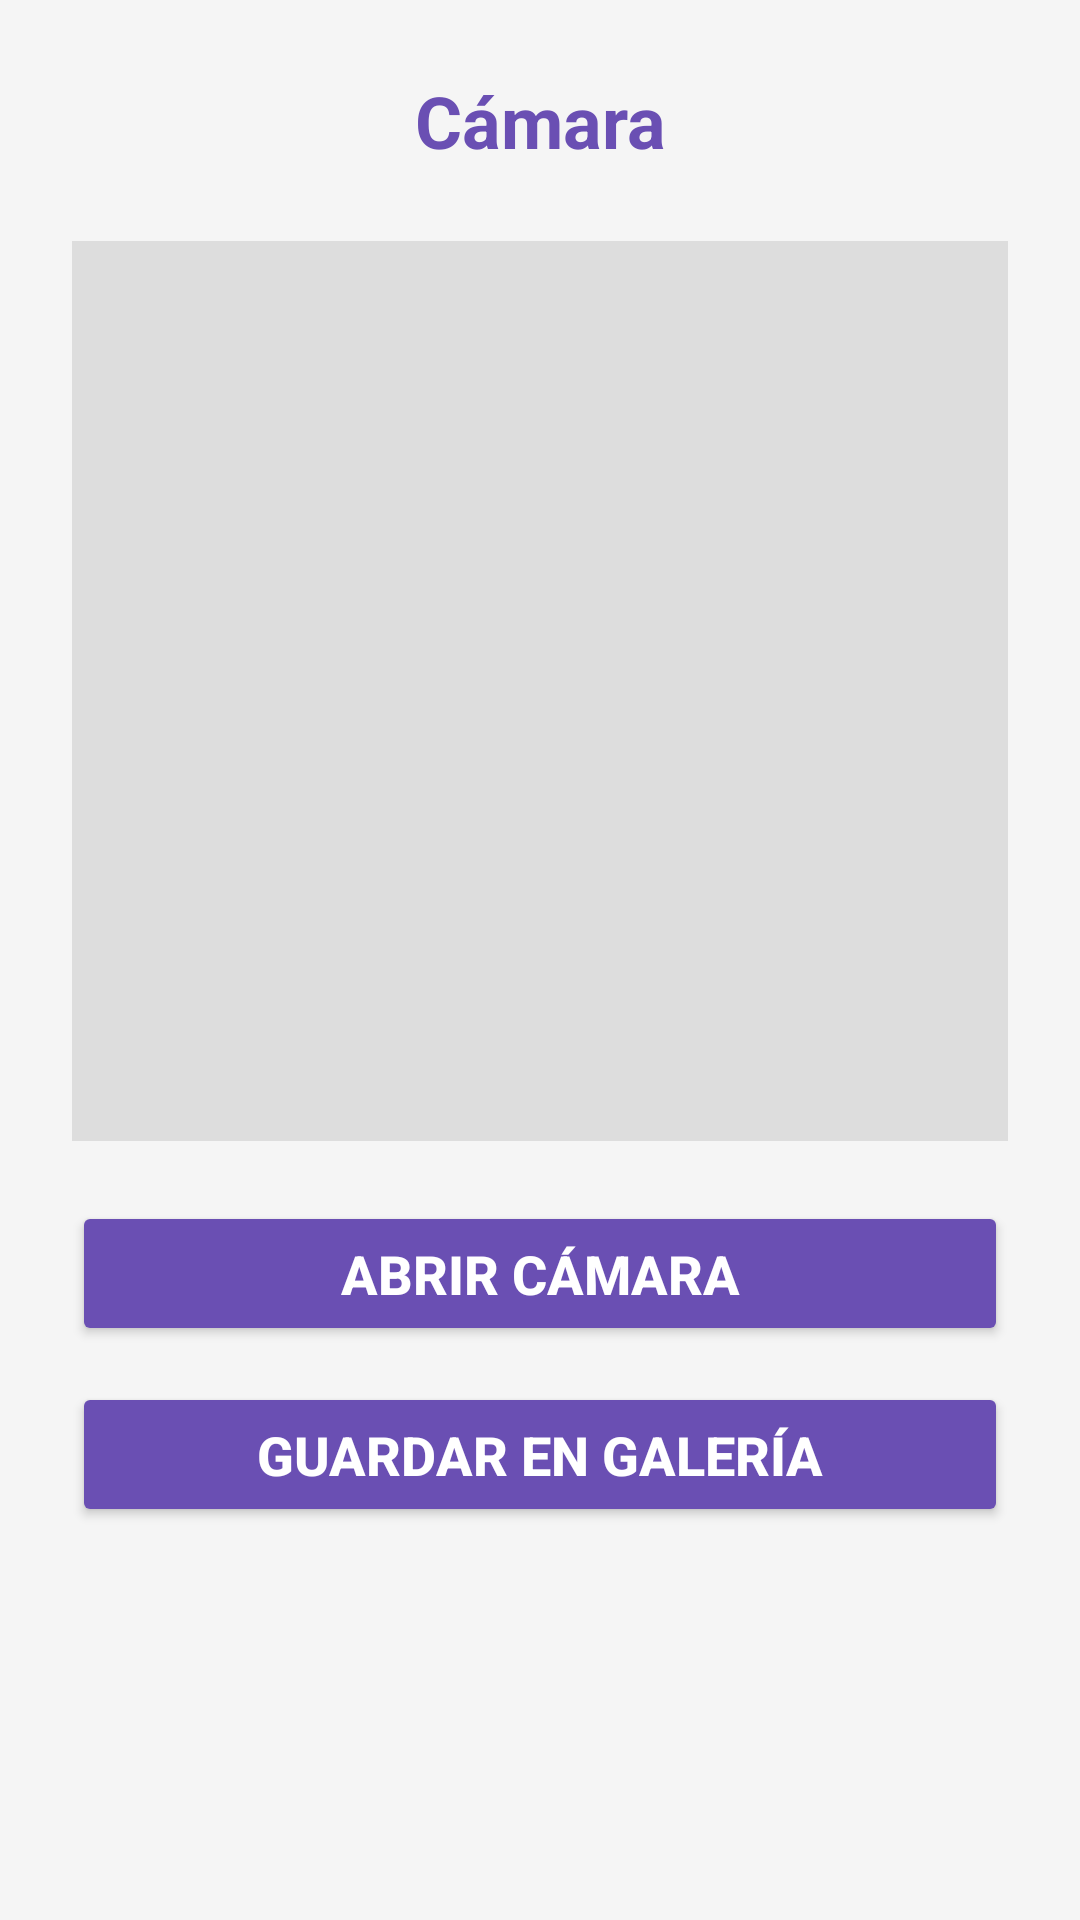

Here is an Android app screen rendered from its layout file. Give the layout XML and the strings, colors and styles it references.
<!-- AndroidManifest.xml: application theme Theme.AppMultiActivity -->
<!-- res/layout/activity_5.xml -->
<?xml version="1.0" encoding="utf-8"?>
<ScrollView xmlns:android="http://schemas.android.com/apk/res/android"
    xmlns:tools="http://schemas.android.com/tools"
    android:layout_width="match_parent"
    android:layout_height="match_parent"
    android:background="@color/fondo_app"
    tools:context=".Activity5">

    <LinearLayout
        android:layout_width="match_parent"
        android:layout_height="wrap_content"
        android:orientation="vertical"
        android:padding="24dp">

        <TextView
            android:layout_width="match_parent"
            android:layout_height="wrap_content"
            android:text="@string/titulo_activity5"
            android:gravity="center"
            android:layout_marginBottom="24dp"
            style="@style/TituloPrincipal" />

        <ImageView
            android:id="@+id/imageViewFoto"
            android:layout_width="match_parent"
            android:layout_height="300dp"
            android:layout_marginBottom="20dp"
            android:scaleType="centerCrop"
            android:background="#DDDDDD" />

        <Button
            android:id="@+id/btnAbrirCamara"
            android:layout_width="match_parent"
            android:layout_height="wrap_content"
            android:text="@string/boton_abrir_camara"
            android:layout_marginBottom="12dp"
            style="@style/BotonPrincipal" />

        <Button
            android:id="@+id/btnGuardarGaleria"
            android:layout_width="match_parent"
            android:layout_height="wrap_content"
            android:text="@string/boton_guardar_galeria"
            style="@style/BotonPrincipal" />

    </LinearLayout>
</ScrollView>
<!-- resources referenced by this layout -->
<resources>
  <color name="fondo_app">#F5F5F5</color>
  <string name="boton_abrir_camara">Abrir cámara</string>
  <string name="boton_guardar_galeria">Guardar en galería</string>
  <string name="titulo_activity5">Cámara</string>
  <style name="BotonPrincipal">
          <item name="android:textSize">18sp</item>
          <item name="android:textStyle">bold</item>
          <item name="android:textColor">@color/white</item>
          <item name="android:backgroundTint">@color/color_principal</item>
          <item name="android:padding">12dp</item>
      </style>
  <style name="TituloPrincipal">
          <item name="android:textSize">24sp</item>
          <item name="android:textStyle">bold</item>
          <item name="android:textColor">@color/color_principal</item>
      </style>
  <style name="Theme.AppMultiActivity" parent="Base.Theme.AppMultiActivity" />
  <color name="white">#FFFFFF</color>
  <color name="color_principal">#6A4FB3</color>
  <style name="Base.Theme.AppMultiActivity" parent="Theme.Material3.DayNight.NoActionBar">
          
          
      </style>
</resources>
